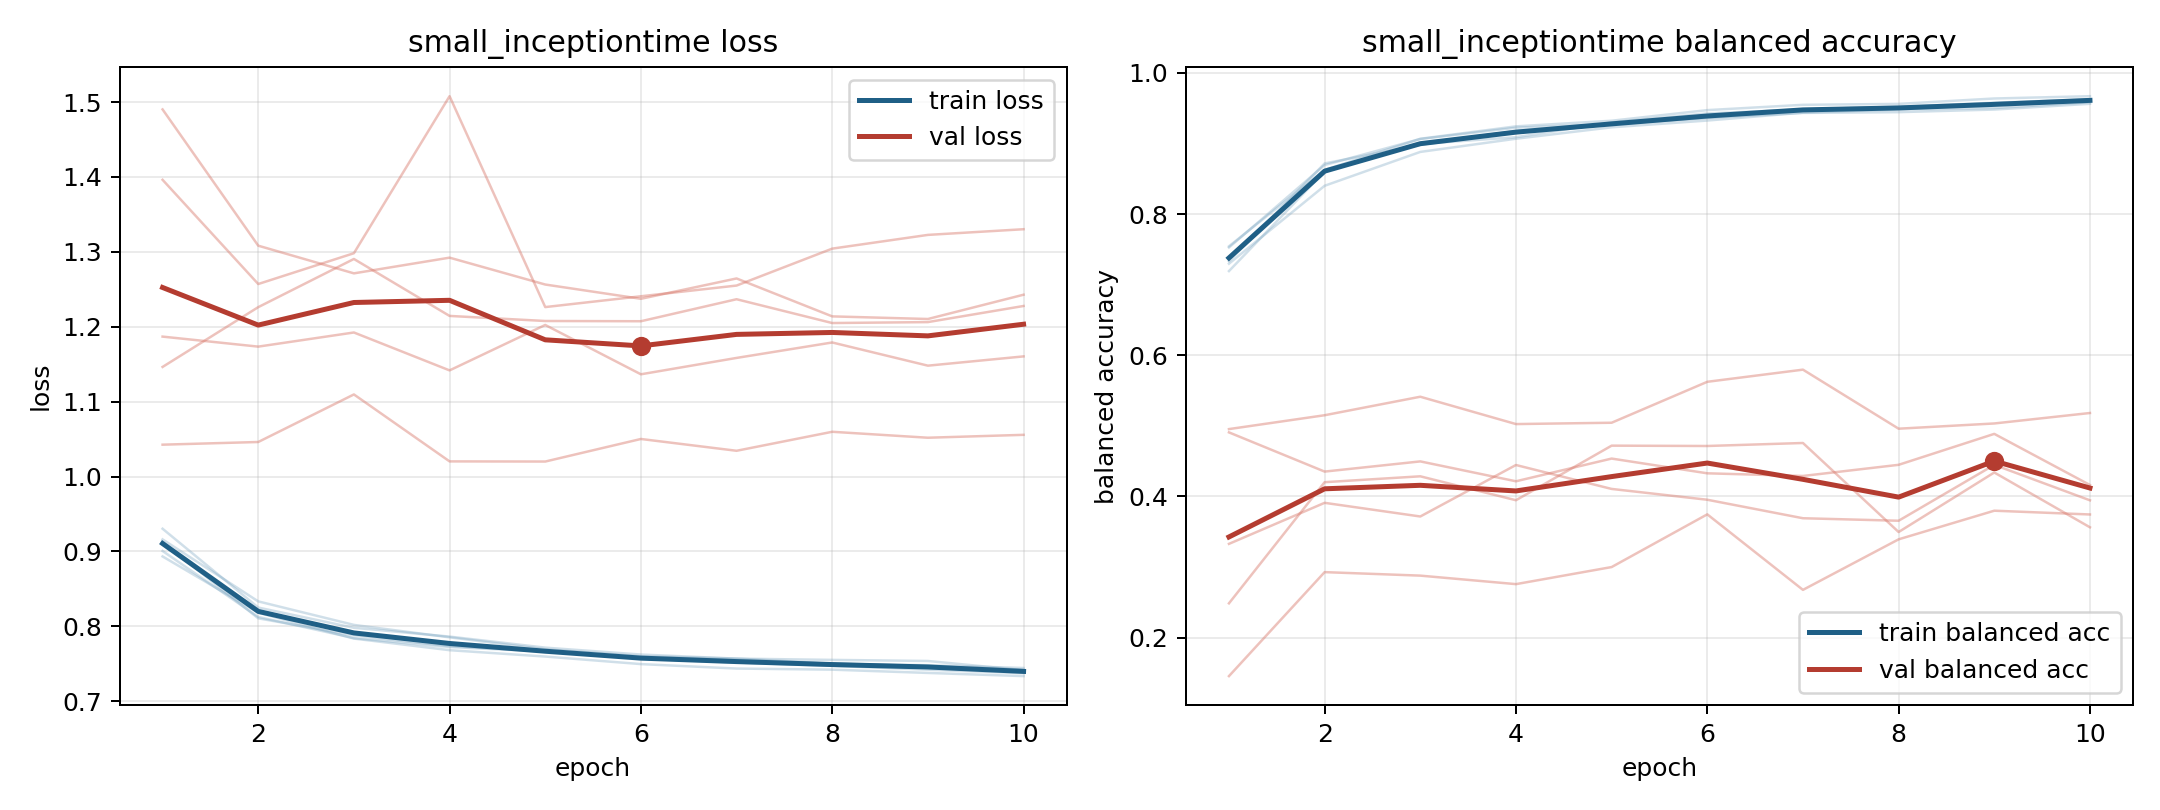

The data file committed next to this chart (first rows):
model, fold, epoch, train_loss, train_balanced_accuracy, val_loss, val_balanced_accuracy
small_inceptiontime, 1, 1, 0.8933, 0.7543, 1.49, 0.1455
small_inceptiontime, 1, 2, 0.8183, 0.8624, 1.308, 0.2927
small_inceptiontime, 1, 3, 0.7837, 0.9066, 1.271, 0.2878
small_inceptiontime, 1, 4, 0.7682, 0.9242, 1.292, 0.2757
small_inceptiontime, 1, 5, 0.7597, 0.9322, 1.256, 0.2999
small_inceptiontime, 1, 6, 0.7496, 0.9472, 1.237, 0.3746
small_inceptiontime, 1, 7, 0.7436, 0.9547, 1.264, 0.2676
small_inceptiontime, 1, 8, 0.7422, 0.956, 1.214, 0.3392
small_inceptiontime, 1, 9, 0.7378, 0.9636, 1.21, 0.3798
small_inceptiontime, 1, 10, 0.7336, 0.9669, 1.243, 0.3744
small_inceptiontime, 2, 1, 0.9006, 0.7526, 1.396, 0.2485
small_inceptiontime, 2, 2, 0.8125, 0.8694, 1.257, 0.4201
small_inceptiontime, 2, 3, 0.7843, 0.9063, 1.298, 0.4285
small_inceptiontime, 2, 4, 0.7723, 0.9223, 1.508, 0.3946
small_inceptiontime, 2, 5, 0.7664, 0.9273, 1.226, 0.4719
small_inceptiontime, 2, 6, 0.7588, 0.9362, 1.241, 0.4714
small_inceptiontime, 2, 7, 0.7554, 0.9432, 1.255, 0.4757
small_inceptiontime, 2, 8, 0.75, 0.9443, 1.304, 0.3496
small_inceptiontime, 2, 9, 0.7481, 0.948, 1.323, 0.4339
small_inceptiontime, 2, 10, 0.7444, 0.9561, 1.33, 0.3562
small_inceptiontime, 3, 1, 0.9303, 0.7192, 1.146, 0.4907
small_inceptiontime, 3, 2, 0.8251, 0.8602, 1.226, 0.4352
small_inceptiontime, 3, 3, 0.7981, 0.8993, 1.291, 0.4496
small_inceptiontime, 3, 4, 0.7863, 0.9088, 1.214, 0.4214
small_inceptiontime, 3, 5, 0.7716, 0.9298, 1.208, 0.4536
small_inceptiontime, 3, 6, 0.7624, 0.9425, 1.207, 0.4327
small_inceptiontime, 3, 7, 0.7569, 0.9481, 1.237, 0.429
small_inceptiontime, 3, 8, 0.7552, 0.9522, 1.205, 0.4447
small_inceptiontime, 3, 9, 0.7538, 0.9576, 1.206, 0.4886
small_inceptiontime, 3, 10, 0.7415, 0.9626, 1.228, 0.4162
small_inceptiontime, 4, 1, 0.9161, 0.7296, 1.187, 0.3328
small_inceptiontime, 4, 2, 0.8333, 0.84, 1.173, 0.3909
small_inceptiontime, 4, 3, 0.8019, 0.888, 1.192, 0.3716
small_inceptiontime, 4, 4, 0.7853, 0.9067, 1.142, 0.4445
small_inceptiontime, 4, 5, 0.7694, 0.9228, 1.202, 0.4106
small_inceptiontime, 4, 6, 0.76, 0.9324, 1.137, 0.3953
small_inceptiontime, 4, 7, 0.757, 0.9436, 1.158, 0.3691
small_inceptiontime, 4, 8, 0.7502, 0.9481, 1.179, 0.3655
small_inceptiontime, 4, 9, 0.747, 0.9502, 1.148, 0.4447
small_inceptiontime, 4, 10, 0.7422, 0.9583, 1.16, 0.3945
small_inceptiontime, 5, 1, 0.9126, 0.7331, 1.043, 0.4954
small_inceptiontime, 5, 2, 0.8107, 0.8716, 1.046, 0.515
small_inceptiontime, 5, 3, 0.7881, 0.898, 1.11, 0.5412
small_inceptiontime, 5, 4, 0.7735, 0.918, 1.02, 0.5025
small_inceptiontime, 5, 5, 0.7669, 0.9263, 1.02, 0.5044
small_inceptiontime, 5, 6, 0.757, 0.936, 1.05, 0.5623
small_inceptiontime, 5, 7, 0.7517, 0.9479, 1.034, 0.5796
small_inceptiontime, 5, 8, 0.7473, 0.9506, 1.06, 0.4959
small_inceptiontime, 5, 9, 0.7421, 0.9571, 1.052, 0.5033
small_inceptiontime, 5, 10, 0.7375, 0.9609, 1.056, 0.5182
